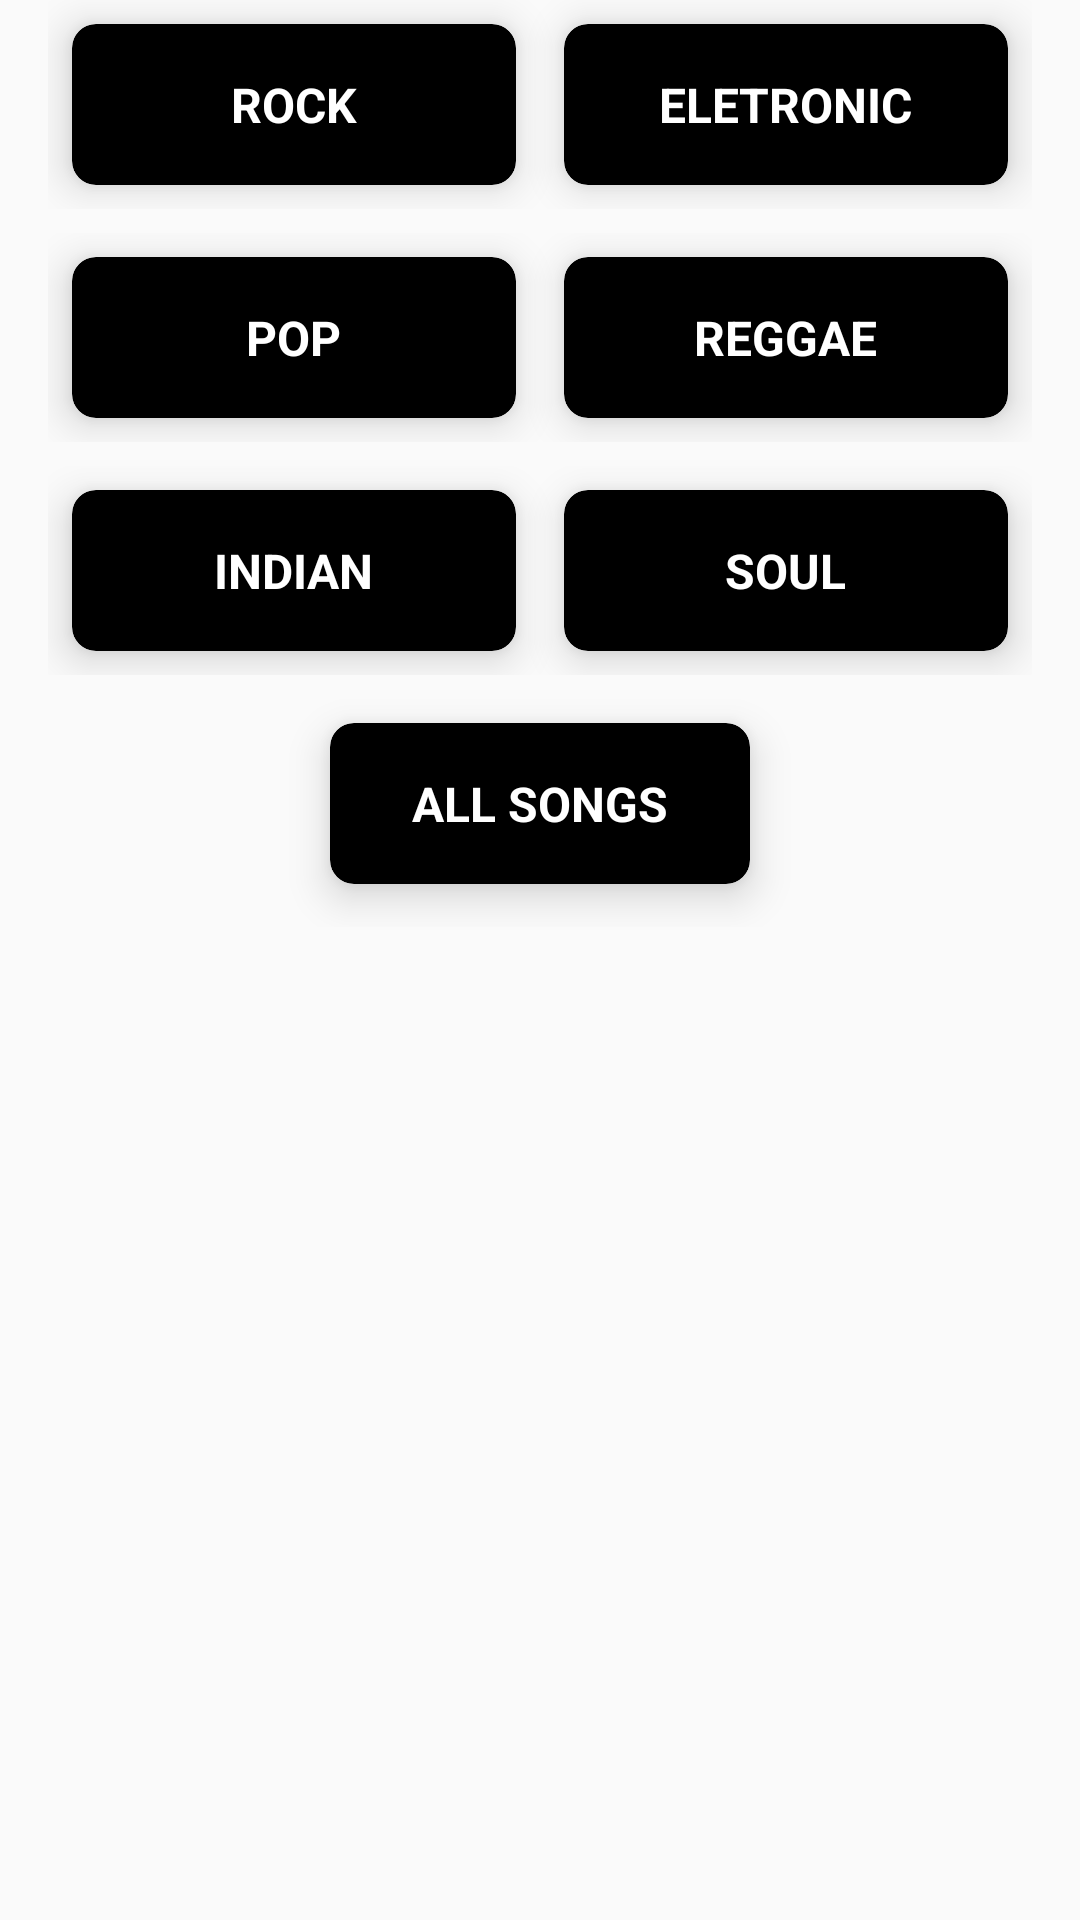

The Android layout XML behind this screen, and the referenced resources:
<!-- AndroidManifest.xml: application theme AppTheme -->
<!-- res/layout/activity_music_genres.xml -->
<?xml version="1.0" encoding="utf-8"?>
<LinearLayout xmlns:android="http://schemas.android.com/apk/res/android"
    xmlns:app="http://schemas.android.com/apk/res-auto"
    xmlns:tools="http://schemas.android.com/tools"
    android:id="@+id/container_genres"
    android:layout_width="match_parent"
    android:layout_height="match_parent"
    android:layout_margin="@dimen/layout_margin16"
    android:animateLayoutChanges="true"
    android:orientation="vertical"
    tools:context="com.udacity.nanodegree.musicalstructure.MusicGenresActivity">

    <ScrollView
        android:layout_width="match_parent"
        android:layout_height="wrap_content">
        <LinearLayout
            android:layout_width="match_parent"
            android:layout_height="wrap_content"
            android:orientation="vertical">

                <LinearLayout
                    style="@style/cardGenres">
                    <android.support.v7.widget.CardView
                        android:id="@+id/card_rock"
                        style="@style/cardGenresLayout"
                        app:cardCornerRadius="8dp"
                        app:cardElevation="8dp"
                        app:cardPreventCornerOverlap="true">
                        <TextView
                            android:layout_width="wrap_content"
                            android:layout_height="wrap_content"
                            android:layout_gravity="center"
                            android:layout_margin="@dimen/layout_margin16"
                            android:text="@string/rock"
                            android:textAllCaps="true"
                            android:textColor="@color/textColorWhite"
                            android:textSize="@dimen/text_size_16"
                            android:textStyle="bold"/>
                    </android.support.v7.widget.CardView>

                    <android.support.v7.widget.CardView
                        android:id="@+id/card_electronic"
                        style="@style/cardGenresLayout"
                        app:cardCornerRadius="8dp"
                        app:cardElevation="8dp"
                        app:cardPreventCornerOverlap="true">
                        <TextView
                            android:layout_width="wrap_content"
                            android:layout_height="wrap_content"
                            android:layout_gravity="center"
                            android:layout_margin="@dimen/layout_margin16"
                            android:text="@string/eletronic"
                            android:textAllCaps="true"
                            android:textColor="@color/textColorWhite"
                            android:textSize="@dimen/text_size_16"
                            android:textStyle="bold"/>
                    </android.support.v7.widget.CardView>
                </LinearLayout>

                <LinearLayout
                    style="@style/cardGenres">
                    <android.support.v7.widget.CardView
                        android:id="@+id/card_pop"
                        style="@style/cardGenresLayout"
                        app:cardCornerRadius="8dp"
                        app:cardElevation="8dp"
                        app:cardPreventCornerOverlap="true">
                        <TextView
                            android:layout_width="wrap_content"
                            android:layout_height="wrap_content"
                            android:layout_gravity="center"
                            android:layout_margin="@dimen/layout_margin16"
                            android:text="@string/pop"
                            android:textAllCaps="true"
                            android:textColor="@color/textColorWhite"
                            android:textSize="@dimen/text_size_16"
                            android:textStyle="bold"/>
                    </android.support.v7.widget.CardView>

                    <android.support.v7.widget.CardView
                        android:id="@+id/card_reggae"
                        style="@style/cardGenresLayout"
                        app:cardCornerRadius="8dp"
                        app:cardElevation="8dp"
                        app:cardPreventCornerOverlap="true">
                        <TextView
                            android:layout_width="wrap_content"
                            android:layout_height="wrap_content"
                            android:layout_gravity="center"
                            android:layout_margin="@dimen/layout_margin16"
                            android:text="@string/reggae"
                            android:textAllCaps="true"
                            android:textColor="@color/textColorWhite"
                            android:textSize="@dimen/text_size_16"
                            android:textStyle="bold"/>
                    </android.support.v7.widget.CardView>
                </LinearLayout>

                <LinearLayout
                    style="@style/cardGenres">
                    <android.support.v7.widget.CardView
                        android:id="@+id/card_indian"
                        style="@style/cardGenresLayout"
                        app:cardCornerRadius="8dp"
                        app:cardElevation="8dp"
                        app:cardPreventCornerOverlap="true">
                        <TextView
                            android:layout_width="wrap_content"
                            android:layout_height="wrap_content"
                            android:layout_gravity="center"
                            android:layout_margin="@dimen/layout_margin16"
                            android:text="@string/indian"
                            android:textAllCaps="true"
                            android:textColor="@color/textColorWhite"
                            android:textSize="@dimen/text_size_16"
                            android:textStyle="bold"/>
                    </android.support.v7.widget.CardView>

                    <android.support.v7.widget.CardView
                        android:id="@+id/card_soul"
                        style="@style/cardGenresLayout"
                        app:cardCornerRadius="8dp"
                        app:cardElevation="8dp"
                        app:cardPreventCornerOverlap="true">
                        <TextView
                            android:layout_width="wrap_content"
                            android:layout_height="wrap_content"
                            android:layout_gravity="center"
                            android:layout_margin="@dimen/layout_margin16"
                            android:text="@string/r_b_and_soul"
                            android:textAllCaps="true"
                            android:textColor="@color/textColorWhite"
                            android:textSize="@dimen/text_size_16"
                            android:textStyle="bold"/>
                    </android.support.v7.widget.CardView>
                </LinearLayout>

                <LinearLayout
                    style="@style/cardGenres">
                    <View
                        android:layout_width="0dp"
                        android:layout_height="60dp"
                        android:layout_margin="@dimen/layout_margin8"
                        android:layout_weight="1"
                        android:backgroundTint="@color/cardBackgroundBlack"/>
                    <android.support.v7.widget.CardView
                        android:id="@+id/card_all_songs"
                        style="@style/cardGenresLayout"
                        app:cardCornerRadius="8dp"
                        app:cardElevation="8dp"
                        app:cardPreventCornerOverlap="true">
                        <TextView
                            android:layout_width="wrap_content"
                            android:layout_height="wrap_content"
                            android:layout_gravity="center"
                            android:layout_margin="@dimen/layout_margin16"
                            android:text="@string/all_songs"
                            android:textAllCaps="true"
                            android:textColor="@color/textColorWhite"
                            android:textSize="@dimen/text_size_16"
                            android:textStyle="bold"/>
                    </android.support.v7.widget.CardView>
                    <View
                        android:layout_width="0dp"
                        android:layout_height="60dp"
                        android:layout_margin="@dimen/layout_margin8"
                        android:layout_weight="1"
                        android:backgroundTint="@color/cardBackgroundBlack"/>
                </LinearLayout>

        </LinearLayout>
    </ScrollView>
</LinearLayout>
<!-- resources referenced by this layout -->
<resources>
  <color name="cardBackgroundBlack">#000000</color>
  <color name="textColorWhite">#FFFFFF</color>
  <dimen name="layout_margin16">16dp</dimen>
  <dimen name="layout_margin8">8dp</dimen>
  <dimen name="text_size_16">16sp</dimen>
  <string name="all_songs">ALL SONGS</string>
  <string name="eletronic">Eletronic</string>
  <string name="indian">INDIAN</string>
  <string name="pop">POP</string>
  <string name="r_b_and_soul">Soul</string>
  <string name="reggae">REGGAE</string>
  <string name="rock">ROCK</string>
  <style name="cardGenres">
          <item name="android:layout_width">match_parent</item>
          <item name="android:layout_height">wrap_content</item>
          <item name="android:orientation">horizontal</item>
          <item name="android:layout_marginBottom">@dimen/layout_margin8</item>
          <item name="android:layout_marginLeft">@dimen/layout_margin16</item>
          <item name="android:layout_marginRight">@dimen/layout_margin16</item>
      </style>
  <style name="cardGenresLayout">
          <item name="android:layout_width">0dp</item>
          <item name="android:layout_height">wrap_content</item>
          <item name="android:layout_margin">@dimen/layout_margin8</item>
          <item name="android:layout_weight">2</item>
          <item name="android:backgroundTint">@color/cardBackgroundBlack</item>
      </style>
  <style name="AppTheme" parent="Theme.AppCompat.Light.DarkActionBar">
          
          <item name="colorPrimary">@color/colorPrimary</item>
          <item name="colorPrimaryDark">@color/colorPrimaryDark</item>
          <item name="colorAccent">@color/colorAccent</item>
      </style>
  <color name="colorPrimary">#1e1e1e</color>
  <color name="colorPrimaryDark">#000000</color>
  <color name="colorAccent">#FF5252</color>
</resources>
